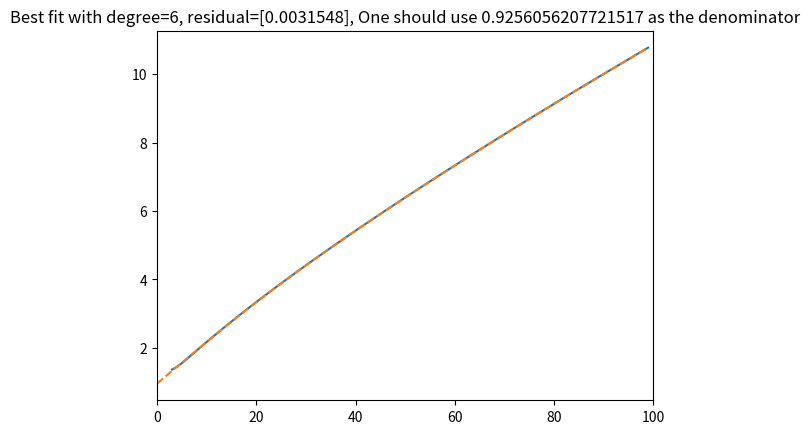

Recreate this plot in Python.
import sys
import argparse
import numpy as np


parser = argparse.ArgumentParser()
parser.add_argument("--max", type=int, default=100)
parser.add_argument("--min_degree", type=int, default=1)
parser.add_argument("--max_degree", type=int, default=6)
args = parser.parse_args()

# We start fitting at 3 because 2 is weird and is larger than the value at 3
# Out side of this the function is monotonically increasing
x = np.arange(3, args.max)
y = x / (np.log(x) + np.log(x))


best_degree = None
best_res = sys.maxsize
best_z = None
for degree in range(args.min_degree, args.max_degree + 1):
    z, res, *_ = np.polyfit(x, y, deg=degree, full=True)
    if res < best_res:
        best_degree = degree
        best_z = z
        best_res = res

p = np.poly1d(best_z)

one_should_be = p(1)
one_denom = 1 / one_should_be

print(f"The value for similarity we want for exact match of sentences of length one is {one_should_be}")
print(f"The denominator when each sentence is length 1 should be {one_denom}")

try:
    import matplotlib.pyplot as plt
    plt.plot(x, y, label='real')
    plt.plot(np.arange(0, args.max), p(np.arange(0, args.max)), '--', label="fit")
    plt.xlim(0, args.max)

    plt.title(f"Best fit with degree={best_degree}, residual={best_res}, One should use {one_denom} as the denominator")

    plt.show()
except ImportError:
    pass
